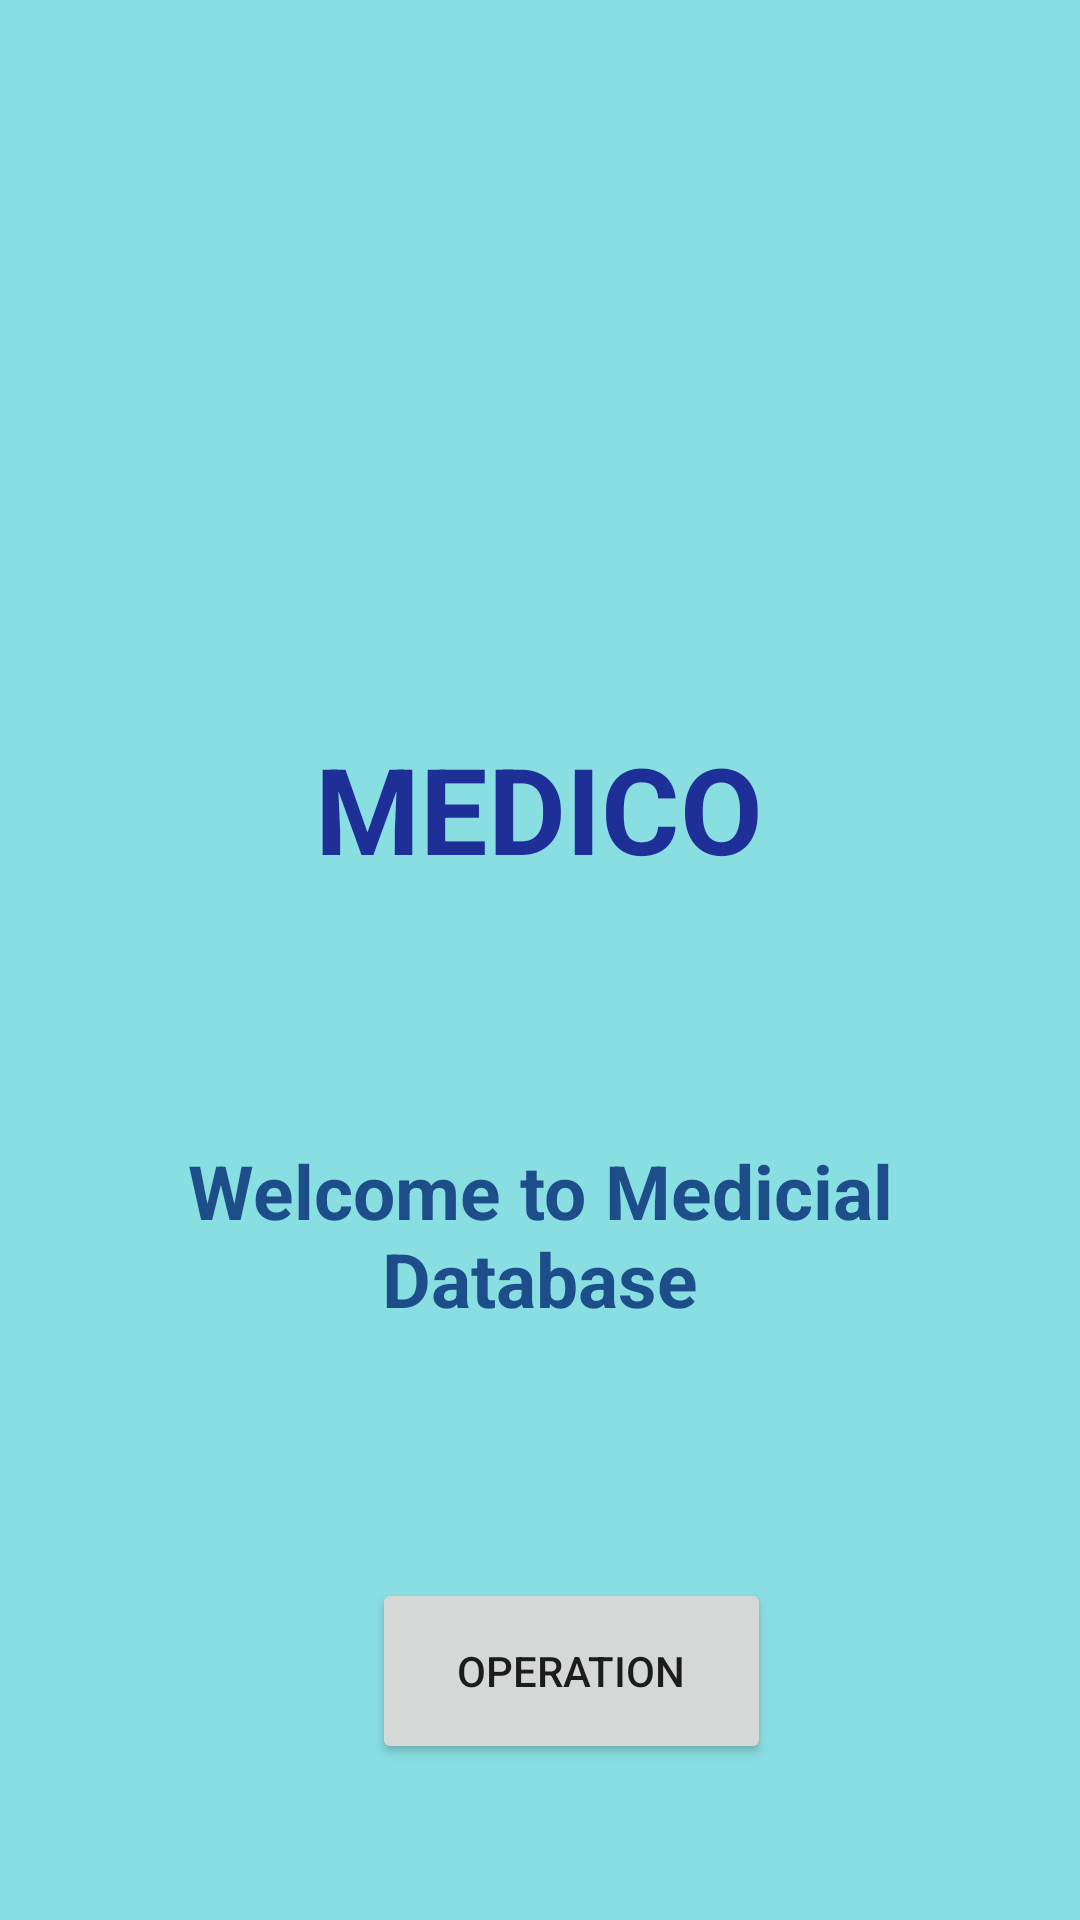

Produce the Android XML layout that renders to this screen, including the resource entries it uses.
<!-- AndroidManifest.xml: application theme Theme.MEDIC -->
<!-- res/layout/activity_dashboard.xml -->
<?xml version="1.0" encoding="utf-8"?>
<androidx.constraintlayout.widget.ConstraintLayout xmlns:android="http://schemas.android.com/apk/res/android"
    xmlns:app="http://schemas.android.com/apk/res-auto"
    xmlns:tools="http://schemas.android.com/tools"
    android:layout_width="match_parent"
    android:layout_height="match_parent"
    android:background="#89dee2"
    tools:context=".dashboard">

    <ImageView
        android:id="@+id/imageView2"
        android:layout_width="297dp"
        android:layout_height="197dp"
        android:layout_marginTop="4dp"
        android:gravity="center"
        app:layout_constraintEnd_toEndOf="parent"
        app:layout_constraintStart_toStartOf="parent"
        app:layout_constraintTop_toTopOf="parent"
        app:srcCompat="@drawable/medical" />

    <TextView
        android:id="@+id/textView8"
        android:layout_width="280dp"
        android:layout_height="65dp"
        android:gravity="center"
        android:text="MEDICO"
        android:textColor="#1E2F97"
        android:textSize="40sp"
        android:textStyle="bold"
        app:layout_constraintBottom_toBottomOf="parent"
        app:layout_constraintEnd_toEndOf="parent"
        app:layout_constraintHorizontal_bias="0.496"
        app:layout_constraintStart_toStartOf="parent"
        app:layout_constraintTop_toBottomOf="@+id/imageView2"
        app:layout_constraintVertical_bias="0.096" />

    <TextView
        android:id="@+id/textView9"
        android:layout_width="327dp"
        android:layout_height="153dp"
        android:gravity="center"
        android:text="Welcome to Medicial Database"
        android:textColor="#1d4e89"
        android:textSize="25sp"
        android:textStyle="bold"
        app:layout_constraintBottom_toBottomOf="parent"
        app:layout_constraintEnd_toEndOf="parent"
        app:layout_constraintStart_toStartOf="parent"
        app:layout_constraintTop_toTopOf="parent"
        app:layout_constraintVertical_bias="0.688" />

    <Button
        android:id="@+id/button"
        android:layout_width="133dp"
        android:layout_height="62dp"
        android:layout_marginStart="124dp"
        android:layout_marginBottom="52dp"
        android:gravity="center"
        android:text="OPERATION"
        app:layout_constraintBottom_toBottomOf="parent"
        app:layout_constraintStart_toStartOf="parent" />

</androidx.constraintlayout.widget.ConstraintLayout>
<!-- resources referenced by this layout -->
<resources>
  <style name="Theme.MEDIC" parent="Theme.MaterialComponents.DayNight.DarkActionBar">
          
          <item name="colorPrimary">@color/purple_500</item>
          <item name="colorPrimaryVariant">@color/purple_700</item>
          <item name="colorOnPrimary">@color/white</item>
          
          <item name="colorSecondary">@color/teal_200</item>
          <item name="colorSecondaryVariant">@color/teal_700</item>
          <item name="colorOnSecondary">@color/black</item>
          
          <item name="android:statusBarColor" tools:targetApi="l">?attr/colorPrimaryVariant</item>
          
      </style>
  <!-- not gathered from this repository: default colours our renderer supplied (Android Studio template values) -->
  <color name="purple_500">#FF6200EE</color>
  <color name="purple_700">#FF3700B3</color>
  <color name="teal_200">#FF03DAC5</color>
  <color name="teal_700">#FF018786</color>
  <color name="black">#FF000000</color>
  <color name="white">#FFFFFFFF</color>
</resources>
